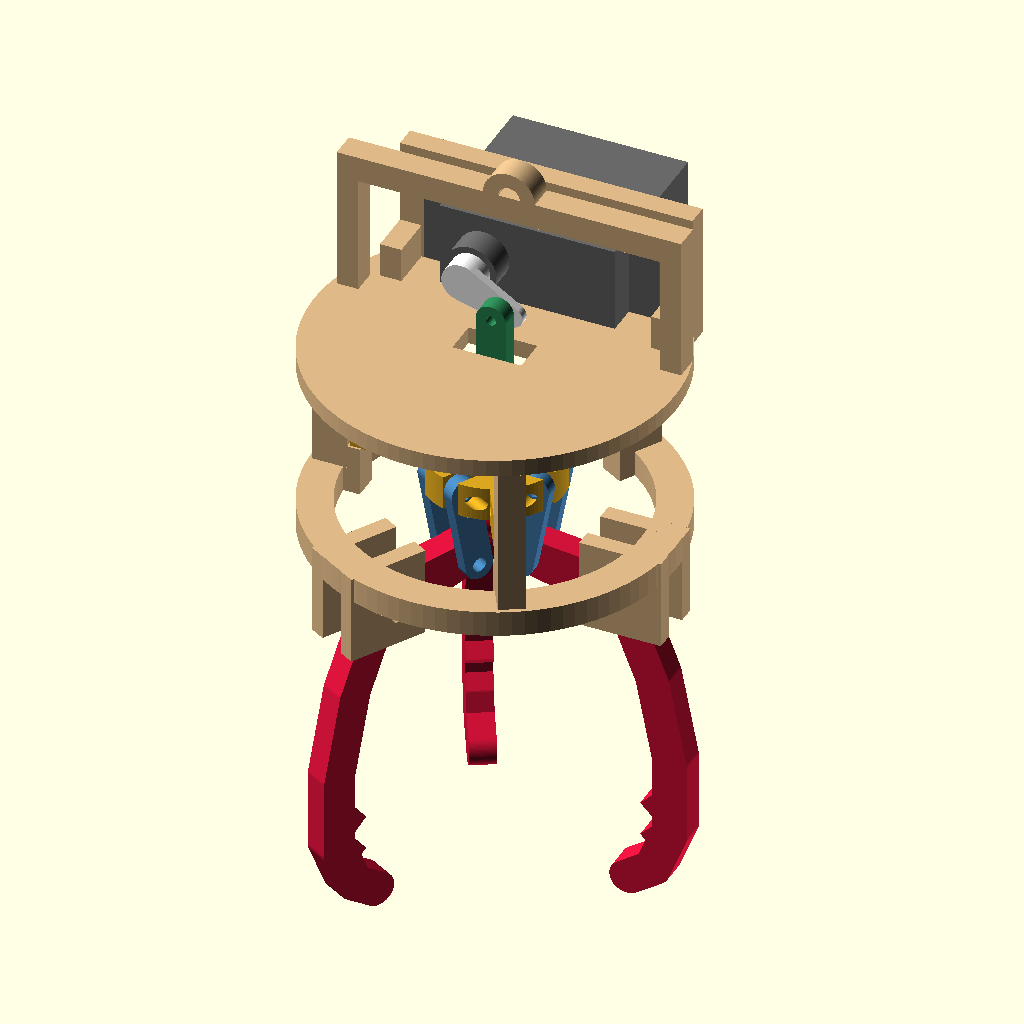
Cell 1: rendered with the file's own defaults.
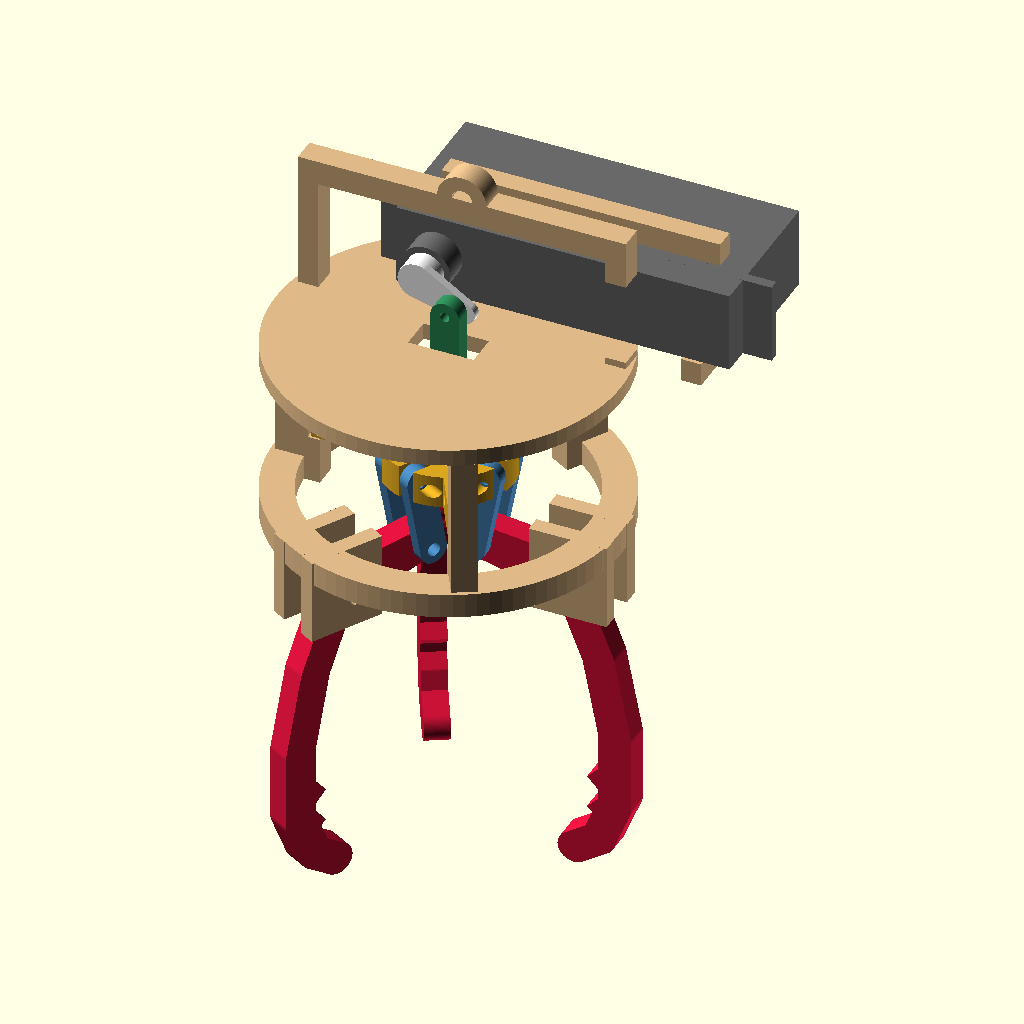
Cell 2 — servo_l set to 81.4, the other parameters unchanged.
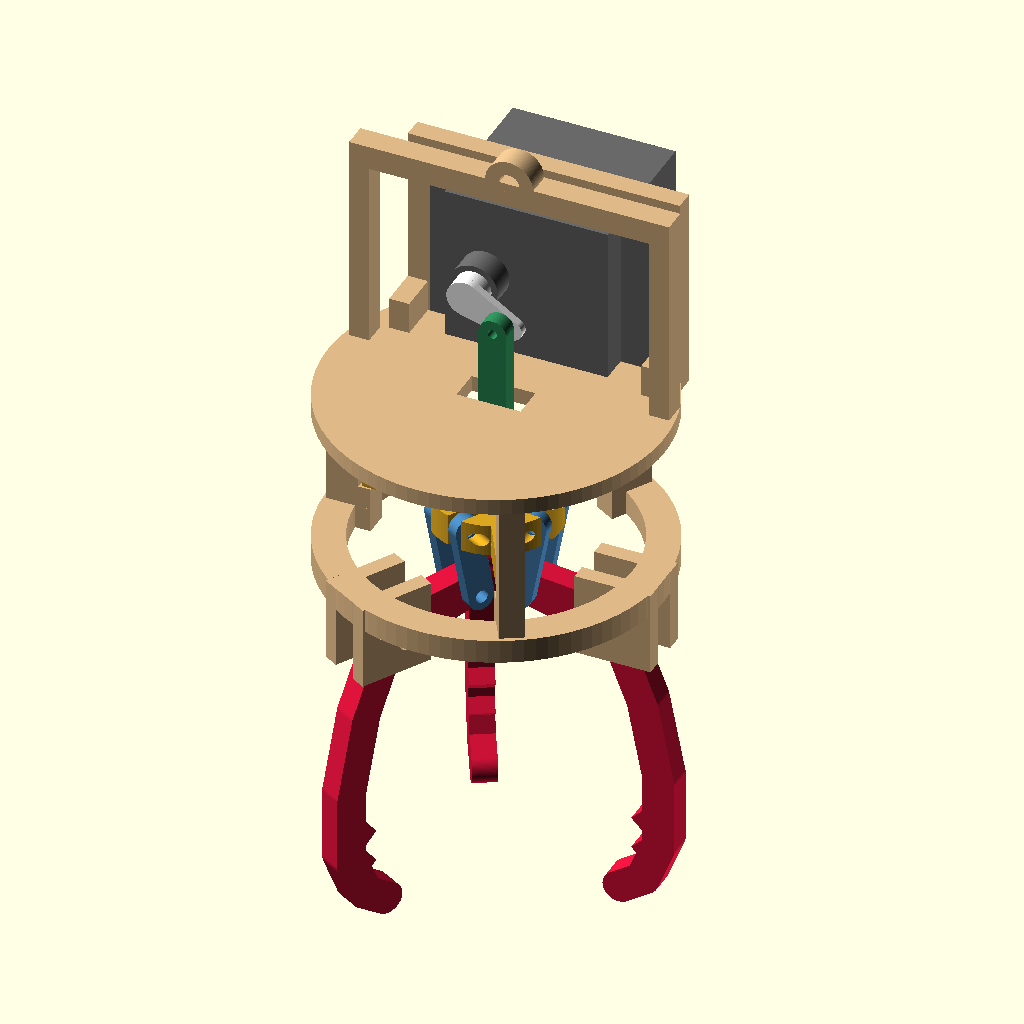
Cell 3: servo_w = 39.4 (everything else at default).
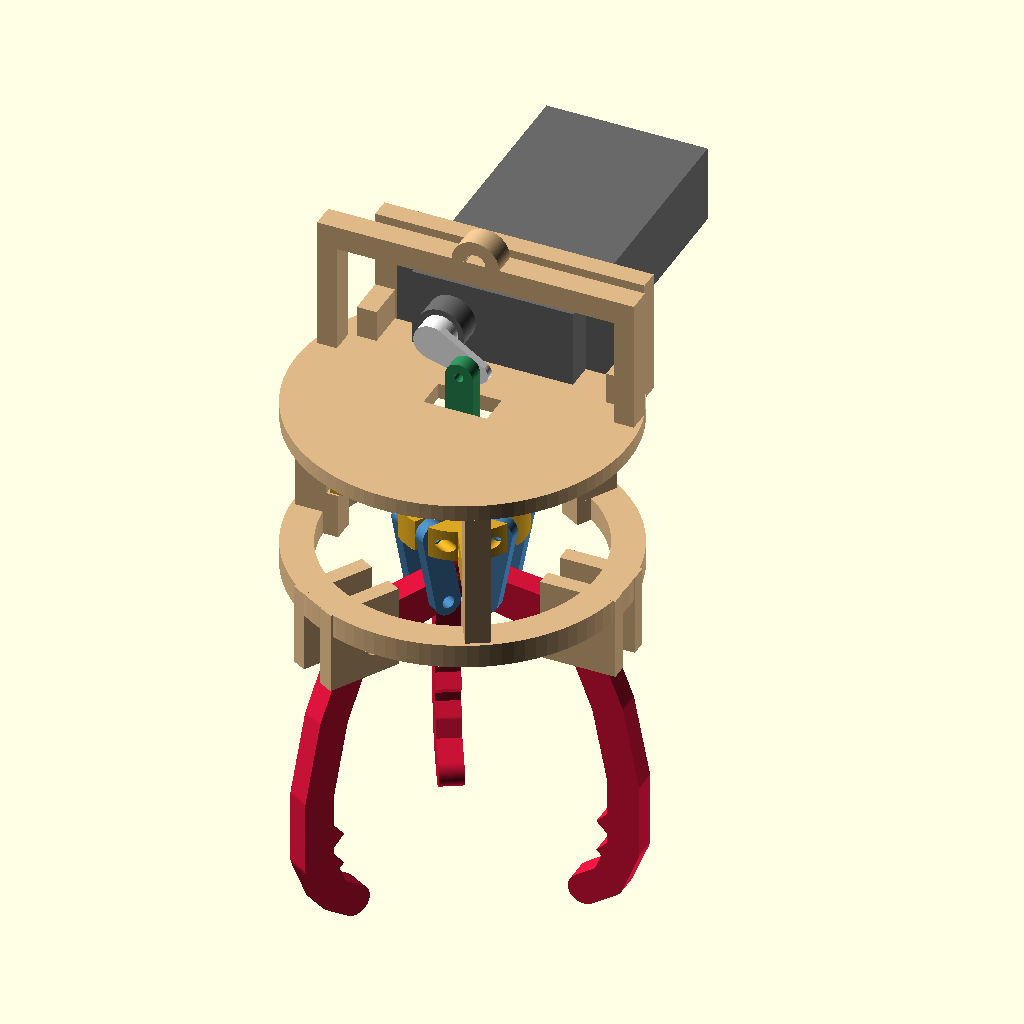
Cell 4 — servo_h set to 73, the other parameters unchanged.
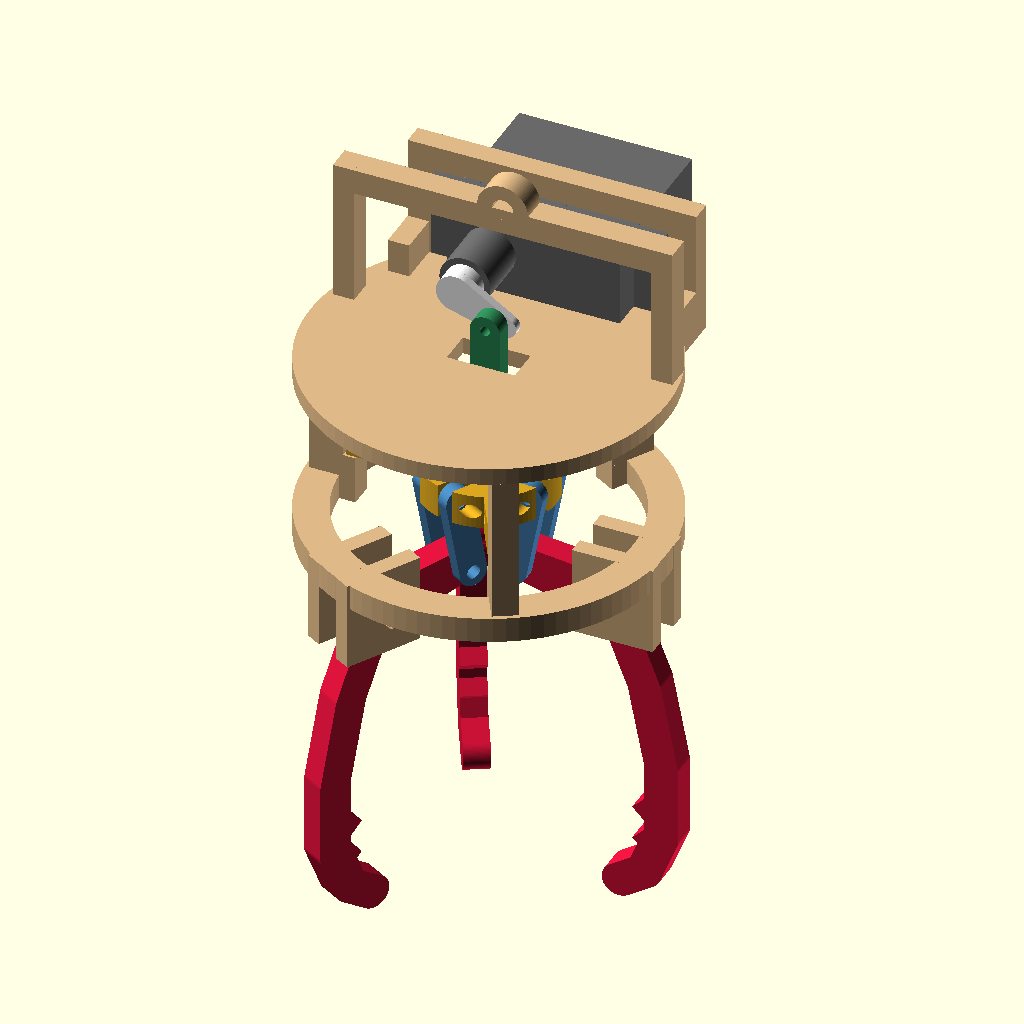
Cell 5 — servo_boss set to 12.8, the other parameters unchanged.
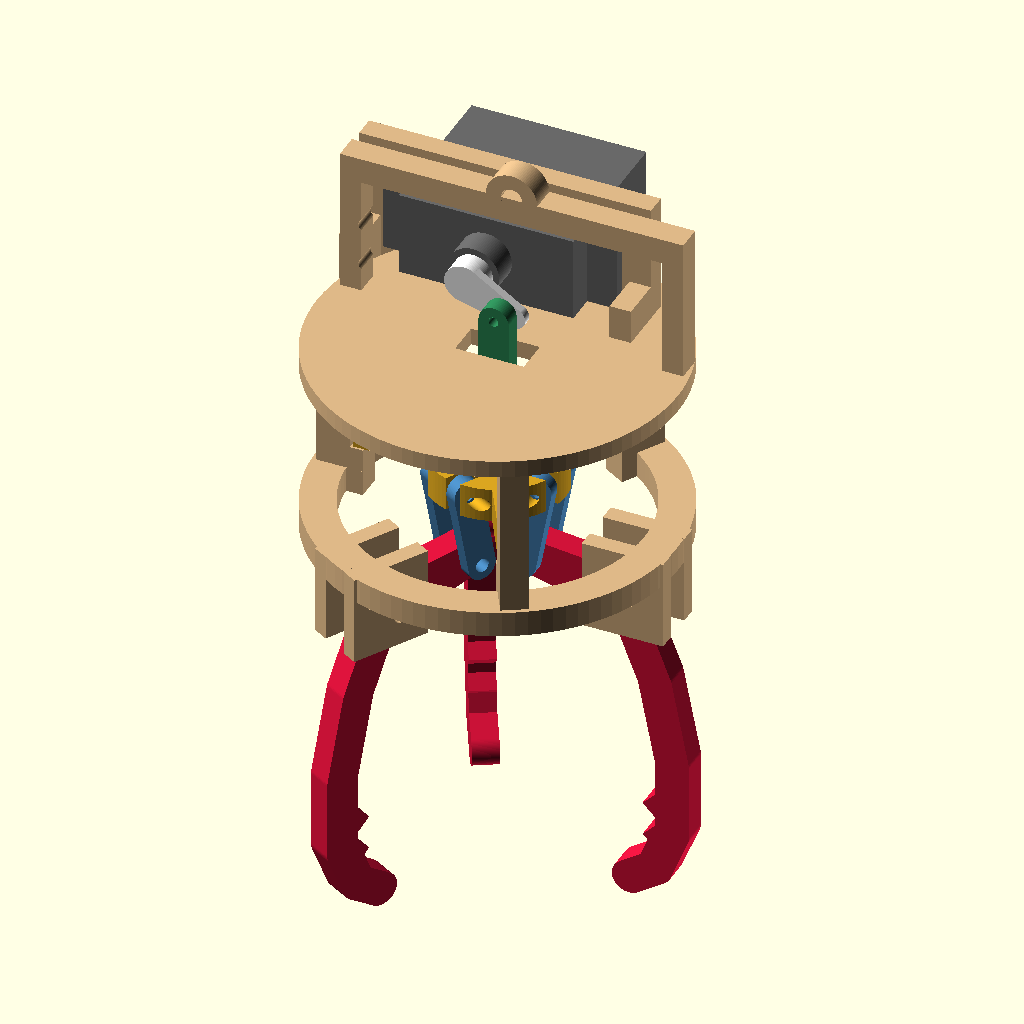
Cell 6 — servo_shaft_off set to 20.4, the other parameters unchanged.
The same orthographic view direction (rotation 55°, 0°, 25°; colour scheme Cornfield) for every cell, with the view re-fitted per cell, so scale and position can differ between cells.
Source of the model, cad/claw/claw.scad:
// START CLAW: three-prong claw driven by a standard-size servo (MG996R).
// The servo horn is a crank: a pushrod pulls the spider up, paired links lift each prong's lever, the prongs close.
// Grip is how hard the servo is driven past contact (current-limited in firmware, see README).
// Every dimension marked MEASURE is a listing or datasheet guess until the part is in hand.
// Coordinates: z = 0 on the prong pivot axes, +z up toward the gantry.
// Printed in ASA on an H2D; supports allowed on the frame only.

part = "assembly"; // assembly | frame | spider | prong | link | pushrod | print_plate
close = 0.0; // assembly only: 0 = open, 1 = full stroke
$fn = 96;

// ---------- bought parts ----------
// MG996R (Deegoo-FPV 4-pack, B07MFK266B). DS3218 shares the footprint but check its tab height.
servo_l = 40.7; // MEASURE body length (along the tabs)
servo_w = 19.7; // MEASURE body width
servo_h = 36.5; // MEASURE body height, case bottom to case top (no boss)
servo_boss = 6.4; // MEASURE case top to spline face
servo_shaft_off = 10.2; // MEASURE spline centre to the near end of the body
servo_tab_from_top = 9.5; // MEASURE case top to the tab face nearest the horn
servo_tab_t = 2.5; // MEASURE
servo_holes = [49.5, 10]; // MEASURE hole centres, along x along z
servo_screw = 3.4; // M3 through the tabs into nuts
horn_hub = 5; // MEASURE spline face to the horn arm's outer face
horn_arm_t = 2; // MEASURE
crank_r = 10; // MEASURE horn hole radius used as the crank pin; stroke = 2 * crank_r * sin(crank_half)
horn_pin = 2.3; // M2 screw through the horn hole into the pushrod
stroke = 8; // spider travel open to closed; the prong tips meet between 7.5 and 8 (checks.scad)
pin_d = 3; // M3 screws as pins, nylock nuts

// ---------- fit (ASA) ----------
clr = 0.3; // radial clearance on bores and pins
gap = 0.6; // side clearance between moving plates
pin_bore = pin_d + clr;

// ---------- linkage (checked in kinematics.py) ----------
rp = 30; // pivot radius
lever = 22; // pivot to link pin
lever_ang = 10; // lever angle above horizontal, open
rs = 12; // spider link-pin radius
link_len = 20; // link pin centres
prong_t = 6; // prong thickness (tangential)
link_t = 3; // each link of the pair
link_w = 7;
finger = [[0, 0], [8, -20], [12, -40], [12, -58], [8, -68], [2, -72]]; // prong centreline, local
finger_r = 4;

// ---------- frame ----------
cheek = 4; // clevis cheek thickness
ring_r = [34, 42]; // pivot ring inner, outer radius
ring_z = [8, 14];
post = [8, 6]; // radial x tangential
post_r = 37;
spider_h = 8;
spider_r = 16;
plate_t = 4;
wall_t = 5; // servo bracket wall
rod_t = 4; // pushrod thickness
rod_w = 7;
lug_h = 9; // spider centre pin height above the spider pin plane
eye_d = 5; // cable eye hole for the braided cable
eye_y = 10; // MEASURE eye offset toward the servo; hang the claw and move it until it hangs level
bail_t = 6;

// ---------- derived ----------
L0 = [-lever * cos(lever_ang), lever * sin(lever_ang)];
zs0 = L0[1] + sqrt(pow(link_len, 2) - pow(rs - (rp + L0[0]), 2)); // spider pin z, open
plate_z = zs0 + stroke + spider_h / 2 + lug_h + 3.5 + 1; // deck underside clears the closed lug
deck_top = plate_z + plate_t;
crank_half = asin(stroke / (2 * crank_r));
shaft_x = -crank_r * cos(crank_half); // crank pin sits on the axis at both ends of the stroke
shaft_z = deck_top + servo_w / 2 + 2;
rod_len = shaft_z - crank_r * sin(crank_half) - (zs0 + lug_h);
// Servo along +y from the horn: spline face, case top, tab, case bottom.
spline_y = rod_t / 2 + gap + horn_hub;
case_top_y = spline_y + servo_boss;
tab_y = case_top_y + servo_tab_from_top; // tab face against the wall
servo_cx = shaft_x - servo_shaft_off + servo_l / 2; // body centre in x
bail_top = shaft_z + servo_w / 2 + 6;

function rotp(p, th) = [p[0] * cos(th) + p[1] * sin(th), -p[0] * sin(th) + p[1] * cos(th)];
function lever_at(th) = rotp(L0, th);
function link_err(th, zs) = norm([rs - (rp + lever_at(th)[0]), zs - lever_at(th)[1]]) - link_len;
// Bisection for the prong angle that keeps the link length at a given spider pin height.
function prong_angle(zs, lo = -10, hi = 60, n = 30) =
  n == 0 ? (lo + hi) / 2
  : link_err((lo + hi) / 2, zs) > 0 ? prong_angle(zs, (lo + hi) / 2, hi, n - 1)
  : prong_angle(zs, lo, (lo + hi) / 2, n - 1);
function crank_pin(ph) = [shaft_x + crank_r * cos(ph), shaft_z + crank_r * sin(ph)];
function rod_err(ph, zs) = norm(crank_pin(ph) - [0, zs + lug_h]) - rod_len;
// Same again for the crank angle that keeps the pushrod length.
function crank_angle(zs, lo = -60, hi = 60, n = 30) =
  n == 0 ? (lo + hi) / 2
  : rod_err((lo + hi) / 2, zs) < 0 ? crank_angle(zs, (lo + hi) / 2, hi, n - 1)
  : crank_angle(zs, lo, (lo + hi) / 2, n - 1);

echo(spider_pin_open = zs0, deck = plate_z, servo_shaft_z = shaft_z, pushrod = rod_len, top = bail_top + bail_t);
echo(prong_closed_deg = prong_angle(zs0 + stroke));
echo(servo_open_deg = crank_angle(zs0), servo_closed_deg = crank_angle(zs0 + stroke));

// ---------- parts ----------

module prong() {
  // Lies in the x-z plane, pivot at the origin, thickness along y.
  rotate([90, 0, 0]) linear_extrude(prong_t, center = true) difference() {
        union() {
          hull() {
            circle(r = 6);
            translate(L0) circle(r = 4.5);
          }
          for (i = [0:len(finger) - 2]) hull() {
              translate(finger[i]) circle(r = finger_r);
              translate(finger[i + 1]) circle(r = finger_r);
            }
          // Grip teeth on the inner face of the tip.
          for (z = [-52, -60]) translate([8, z]) rotate(45) square(4, center = true);
        }
        circle(d = pin_bore);
        translate(L0) circle(d = pin_bore);
      }
}

module bar(len, t, w, d1, d2) {
  // Flat bar in the x-z plane, holes at the origin and at [len, 0], thickness along y.
  rotate([90, 0, 0]) linear_extrude(t, center = true) difference() {
        hull() {
          circle(d = w);
          translate([len, 0]) circle(d = w);
        }
        circle(d = d1);
        translate([len, 0]) circle(d = d2);
      }
}

module link() bar(link_len, link_t, link_w, pin_bore, pin_bore);

// Spider pin at the origin, crank pin at [0, rod_len] along +z.
module pushrod() rotate([0, -90, 0]) bar(rod_len, rod_t, rod_w, pin_bore, horn_pin);

module spider() {
  // Pin plane at z = 0.
  difference() {
    union() {
      cylinder(r = spider_r, h = spider_h, center = true);
      // Stop tabs ride the posts and land on their ledges when open.
      for (a = [60:120:300]) rotate(a) translate([0, -2.5, -spider_h / 2])
            cube([post_r - post[0] / 2 - gap, 5, spider_h]);
      // Centre clevis for the pushrod.
      for (s = [-1, 1]) translate([-5, s > 0 ? rod_t / 2 + gap / 2 : -rod_t / 2 - gap / 2 - 3, 0])
          cube([10, 3, lug_h + 4]);
    }
    // Pockets either side of each link lug, leaving a prong_t lug at rs.
    for (a = [0:120:240]) rotate(a) {
        for (s = [-1, 1]) translate([rs - 6, s * (prong_t / 2 + gap / 2) - (s < 0 ? link_t + gap : 0), -spider_h])
            cube([12, link_t + gap, 2 * spider_h]);
        translate([rs, 0, 0]) rotate([90, 0, 0]) cylinder(d = pin_bore, h = 30, center = true);
      }
    translate([0, 0, lug_h]) rotate([90, 0, 0]) cylinder(d = pin_bore, h = 20, center = true);
  }
}

module servo_window() {
  translate([servo_cx, 0, shaft_z]) {
    cube([servo_l + 2 * clr, 80, servo_w + 2 * clr], center = true);
    for (i = [-1, 1], j = [-1, 1]) translate([i * servo_holes[0] / 2, 0, j * servo_holes[1] / 2])
        rotate([90, 0, 0]) cylinder(d = servo_screw, h = 80, center = true);
  }
}

module frame() {
  cheek_y = prong_t / 2 + gap / 2;
  difference() {
    union() {
      // Deck.
      translate([0, 0, plate_z]) cylinder(r = ring_r[1], h = plate_t);
      // Servo bracket wall: the tabs bolt to its horn-side face.
      translate([servo_cx - 34, tab_y, plate_z]) cube([68, wall_t, shaft_z + servo_w / 2 + 6 - plate_z]);
      // Gussets clear the tab ends by 1.5 mm.
      for (x = [servo_cx - 34, servo_cx + 29]) translate([x, tab_y - 10, plate_z]) cube([5, 10 + wall_t, 12]);
      // Bail over the servo, eye on the hang line.
      translate([0, eye_y, 0]) {
        for (x = [-40, 35]) translate([x, -bail_t / 2, plate_z]) cube([5, bail_t, bail_top - plate_z + bail_t]);
        translate([-40, -bail_t / 2, bail_top]) cube([80, bail_t, bail_t]);
        translate([0, 0, bail_top + bail_t]) rotate([90, 0, 0]) difference() {
              hull() {
                cylinder(d = 12, h = bail_t, center = true);
                translate([0, -4, 0]) cube([12, 1, bail_t], center = true);
              }
              cylinder(d = eye_d, h = bail_t + 2, center = true);
            }
      }
      // Posts with stop ledges.
      for (a = [60:120:300]) rotate(a) {
          translate([post_r - post[0] / 2, -post[1] / 2, ring_z[0]]) cube([post[0], post[1], plate_z - ring_z[0] + 0.1]);
          translate([post_r - post[0] / 2 - 3, -post[1] / 2, ring_z[0]])
            cube([3.1, post[1], zs0 - spider_h / 2 - ring_z[0]]);
        }
      // Pivot ring.
      translate([0, 0, ring_z[0]]) difference() {
          cylinder(r = ring_r[1], h = ring_z[1] - ring_z[0]);
          translate([0, 0, -1]) cylinder(r = ring_r[0], h = 20);
        }
      // Clevis cheeks.
      for (a = [0:120:240]) rotate(a) for (s = [-1, 1])
            translate([rp - 7, s > 0 ? cheek_y : -cheek_y - cheek, -7]) cube([ring_r[1] - rp + 7, cheek, ring_z[1] + 7]);
    }
    // Pushrod slot through the deck.
    translate([-8, -rod_t / 2 - 2, plate_z - 1]) cube([16, rod_t + 4, plate_t + 2]);
    servo_window();
    // Pivot pins.
    for (a = [0:120:240]) rotate(a) translate([rp, 0, 0]) rotate([90, 0, 0]) cylinder(d = pin_bore, h = 40, center = true);
  }
}

// ---------- bought-part stand-ins ----------

module servo_dummy(ph) {
  color("dimgray") translate([servo_cx, 0, shaft_z]) {
      translate([0, case_top_y + servo_h / 2, 0]) cube([servo_l, servo_h, servo_w], center = true);
      translate([0, tab_y - servo_tab_t / 2, 0]) cube([servo_l + 14, servo_tab_t, servo_w], center = true);
    }
  color("dimgray") translate([shaft_x, case_top_y, shaft_z]) rotate([90, 0, 0]) cylinder(d = 12, h = servo_boss);
  // Single-arm horn.
  color("white") translate([shaft_x, spline_y, shaft_z]) rotate([90, 0, 0]) {
        cylinder(d = 9, h = horn_hub);
        translate([0, 0, horn_hub - horn_arm_t]) rotate(ph) hull() {
              cylinder(d = 9, h = horn_arm_t);
              translate([crank_r + 3, 0, 0]) cylinder(d = 5, h = horn_arm_t);
            }
      }
}

// ---------- layouts ----------

module assembly(c) {
  u = c * stroke;
  zs = zs0 + u;
  th = prong_angle(zs);
  ph = crank_angle(zs);
  cp = crank_pin(ph);
  color("burlywood") frame();
  color("goldenrod") translate([0, 0, zs]) spider();
  servo_dummy(ph);
  color("seagreen") translate([0, 0, zs + lug_h]) rotate([0, atan2(cp[0], cp[1] - zs - lug_h), 0]) pushrod();
  for (a = [0:120:240]) rotate(a) {
      color("crimson") translate([rp, 0, 0]) rotate([0, th, 0]) prong();
      pl = [rp + lever_at(th)[0], lever_at(th)[1]];
      ang = atan2(zs - pl[1], rs - pl[0]);
      for (s = [-1, 1]) color("steelblue") translate([pl[0], s * (prong_t / 2 + gap / 2 + link_t / 2), pl[1]])
            rotate([0, -ang, 0]) link();
    }
}

module print_plate() {
  // H2D bed, ASA. Frame upright on its pivot cheeks with supports; everything else flat, no supports.
  translate([0, 0, 7]) frame();
  translate([100, 0, spider_h / 2]) spider();
  translate([100, 40, rod_t / 2]) rotate([90, 0, 0]) rotate([0, 90, 0]) pushrod();
  for (i = [0:2]) translate([-110 + i * 35, 140, prong_t / 2]) rotate([-90, 0, 0]) prong();
  for (i = [0:5]) translate([40 + (i % 3) * 35, 110 + floor(i / 3) * 14, link_t / 2]) rotate([-90, 0, 0]) link();
}

if (part == "assembly") assembly(close);
else if (part == "frame") frame();
else if (part == "spider") spider();
else if (part == "prong") rotate([-90, 0, 0]) prong();
else if (part == "link") rotate([-90, 0, 0]) link();
else if (part == "pushrod") rotate([90, 0, 0]) rotate([0, 90, 0]) pushrod();
else if (part == "print_plate") print_plate();
Parameter table extracted from the source (name, type, default, range or options):
part: string, default "assembly"
close: number, default 0
servo_l: number, default 40.7
servo_w: number, default 19.7
servo_h: number, default 36.5
servo_boss: number, default 6.4
servo_shaft_off: number, default 10.2
servo_tab_from_top: number, default 9.5
servo_tab_t: number, default 2.5
servo_holes: vector, default [49.5, 10]
servo_screw: number, default 3.4
horn_hub: number, default 5
horn_arm_t: number, default 2
crank_r: number, default 10
horn_pin: number, default 2.3
stroke: number, default 8
pin_d: number, default 3
clr: number, default 0.3
gap: number, default 0.6
rp: number, default 30
lever: number, default 22
lever_ang: number, default 10
rs: number, default 12
link_len: number, default 20
prong_t: number, default 6
link_t: number, default 3
link_w: number, default 7
finger_r: number, default 4
cheek: number, default 4
ring_r: vector, default [34, 42]
ring_z: vector, default [8, 14]
post: vector, default [8, 6]
post_r: number, default 37
spider_h: number, default 8
spider_r: number, default 16
plate_t: number, default 4
wall_t: number, default 5
rod_t: number, default 4
rod_w: number, default 7
lug_h: number, default 9
eye_d: number, default 5
eye_y: number, default 10
bail_t: number, default 6
